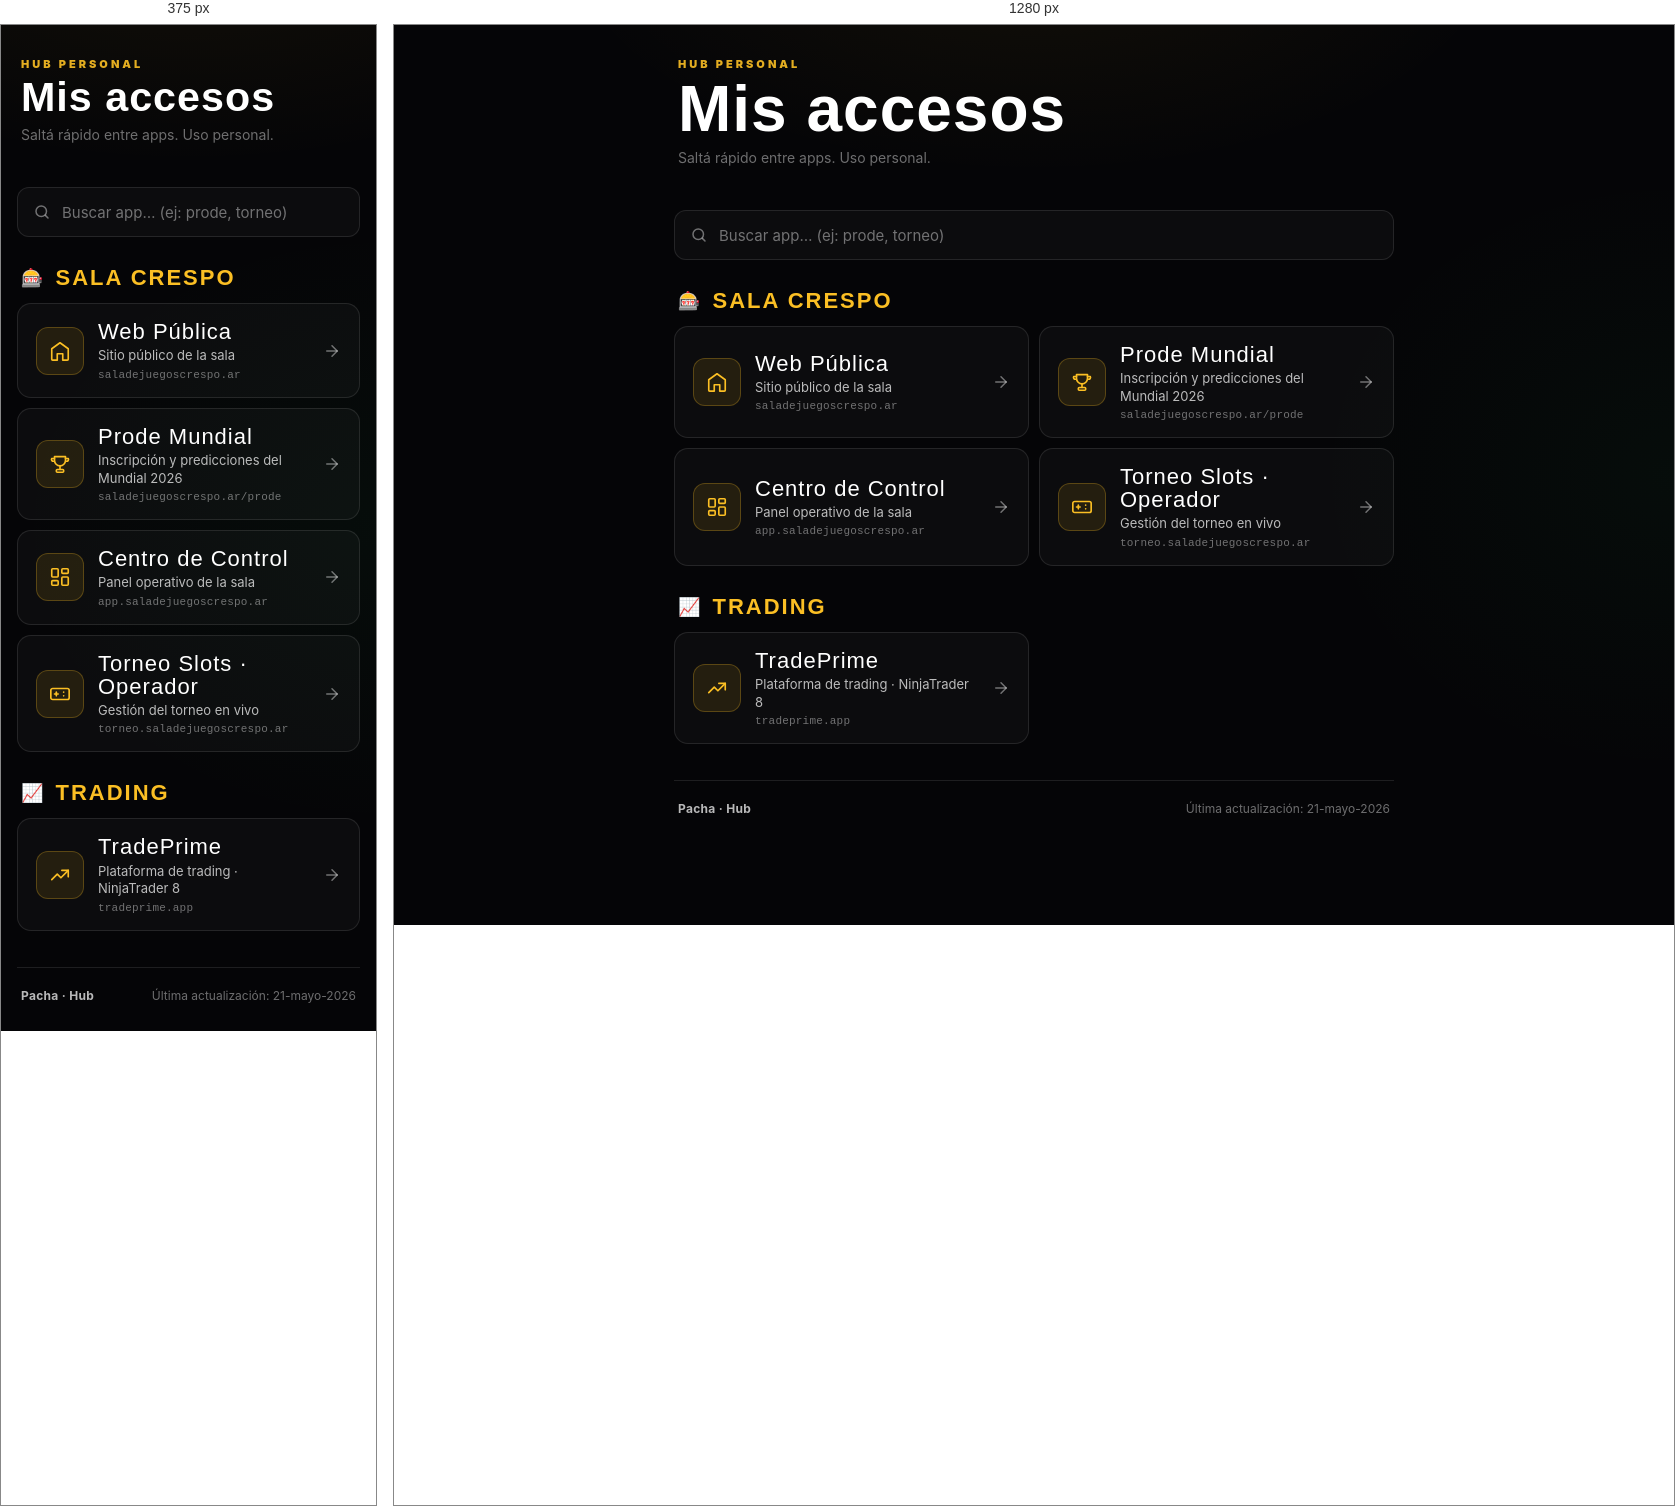
Rendered at 375 px and 1280 px, left to right.

<!-- file: index.html -->
<!doctype html>
<html lang="es">
<head>
  <meta charset="utf-8" />
  <meta name="viewport" content="width=device-width, initial-scale=1, viewport-fit=cover" />
  <meta name="robots" content="noindex,nofollow" />
  <meta name="theme-color" content="#050507" />
  <title>Hub · Pacha</title>
  <link rel="preconnect" href="https://fonts.googleapis.com">
  <link rel="preconnect" href="https://fonts.gstatic.com" crossorigin>
  <link href="https://fonts.googleapis.com/css2?family=Bebas+Neue&family=Inter:wght@400;500;700;900&display=swap" rel="stylesheet">
  <style>
    *,
    *::before,
    *::after { box-sizing: border-box; margin: 0; padding: 0; }

    :root {
      --bg: #050507;
      --gold: #FBBF24;
      --green: #22C55E;
      --text: #ffffff;
      --muted: rgba(255,255,255,.72);
      --soft: rgba(255,255,255,.42);
      --border: rgba(255,255,255,.10);
      --card-bg: rgba(255,255,255,.03);
      --card-bg-hover: rgba(255,255,255,.06);
    }

    html { background: var(--bg); }
    body {
      font-family: 'Inter', system-ui, -apple-system, Segoe UI, Roboto, sans-serif;
      background:
        radial-gradient(ellipse 800px 400px at 50% -10%, rgba(251,191,36,.06), transparent 60%),
        radial-gradient(ellipse 600px 500px at 100% 50%, rgba(34,197,94,.04), transparent 60%),
        var(--bg);
      color: var(--text);
      min-height: 100dvh;
      padding: max(20px, env(safe-area-inset-top)) 16px max(20px, env(safe-area-inset-bottom));
      -webkit-font-smoothing: antialiased;
    }

    .wrap {
      max-width: 720px;
      margin: 0 auto;
    }

    /* Header */
    .header {
      padding: 12px 4px 24px;
    }
    .header__eyebrow {
      font-size: 11px;
      letter-spacing: 3px;
      text-transform: uppercase;
      color: var(--gold);
      font-weight: 900;
      opacity: .9;
    }
    .header__title {
      font-family: 'Bebas Neue', sans-serif;
      font-size: clamp(40px, 11vw, 64px);
      line-height: 1;
      letter-spacing: 1px;
      margin-top: 6px;
      color: var(--text);
    }
    .header__sub {
      margin-top: 8px;
      color: var(--soft);
      font-size: 14px;
    }

    /* Search */
    .search {
      position: relative;
      margin: 20px 0 28px;
    }
    .search__input {
      width: 100%;
      min-height: 50px;
      padding: 14px 16px 14px 44px;
      background: var(--card-bg);
      border: 1px solid var(--border);
      border-radius: 12px;
      color: var(--text);
      font: inherit;
      font-size: 15px;
      outline: none;
      transition: border-color .15s, background .15s;
    }
    .search__input::placeholder { color: var(--soft); }
    .search__input:focus {
      border-color: rgba(251,191,36,.45);
      background: var(--card-bg-hover);
    }
    .search__icon {
      position: absolute;
      left: 16px;
      top: 50%;
      transform: translateY(-50%);
      width: 18px;
      height: 18px;
      color: var(--soft);
      pointer-events: none;
    }
    .search__clear {
      position: absolute;
      right: 10px;
      top: 50%;
      transform: translateY(-50%);
      width: 30px;
      height: 30px;
      border: 0;
      background: transparent;
      color: var(--soft);
      cursor: pointer;
      border-radius: 50%;
      display: none;
      align-items: center;
      justify-content: center;
    }
    .search__clear:hover { color: var(--text); background: var(--card-bg-hover); }
    .search--has-value .search__clear { display: inline-flex; }

    /* Sections */
    .section { margin-bottom: 28px; }
    .section__title {
      display: flex;
      align-items: center;
      gap: 10px;
      font-family: 'Bebas Neue', sans-serif;
      font-size: 22px;
      letter-spacing: 2px;
      color: var(--gold);
      margin: 0 4px 12px;
      text-transform: uppercase;
    }
    .section__title-icon { font-size: 18px; line-height: 1; }

    .cards {
      display: grid;
      grid-template-columns: 1fr;
      gap: 10px;
    }

    /* Card */
    .card {
      display: flex;
      align-items: center;
      gap: 14px;
      padding: 16px 18px;
      min-height: 86px;
      background: var(--card-bg);
      border: 1px solid var(--border);
      border-radius: 14px;
      text-decoration: none;
      color: inherit;
      position: relative;
      transition: transform .12s ease, background .15s, border-color .15s;
      -webkit-tap-highlight-color: transparent;
    }
    .card:hover,
    .card:focus-visible {
      background: var(--card-bg-hover);
      border-color: rgba(251,191,36,.42);
      transform: translateY(-1px);
      outline: none;
    }
    .card:active { transform: translateY(0); }
    .card__icon {
      flex-shrink: 0;
      width: 48px;
      height: 48px;
      border-radius: 12px;
      background: rgba(251,191,36,.10);
      border: 1px solid rgba(251,191,36,.25);
      display: flex;
      align-items: center;
      justify-content: center;
      color: var(--gold);
    }
    .card[data-accent="green"] .card__icon {
      background: rgba(34,197,94,.10);
      border-color: rgba(34,197,94,.30);
      color: var(--green);
    }
    .card__icon svg {
      width: 22px;
      height: 22px;
      stroke: currentColor;
      stroke-width: 1.8;
      stroke-linecap: round;
      stroke-linejoin: round;
      fill: none;
    }
    .card__body {
      flex: 1;
      min-width: 0;
    }
    .card__name {
      font-family: 'Bebas Neue', sans-serif;
      font-size: 22px;
      letter-spacing: 1px;
      line-height: 1.05;
      color: var(--text);
    }
    .card__desc {
      margin-top: 4px;
      color: var(--muted);
      font-size: 13px;
      line-height: 1.35;
    }
    .card__url {
      margin-top: 4px;
      color: var(--soft);
      font-size: 11px;
      font-family: ui-monospace, "SF Mono", Consolas, monospace;
      letter-spacing: .2px;
      overflow: hidden;
      text-overflow: ellipsis;
      white-space: nowrap;
    }
    .card__arrow {
      flex-shrink: 0;
      width: 18px;
      height: 18px;
      color: var(--soft);
      transition: color .15s, transform .15s;
    }
    .card:hover .card__arrow { color: var(--gold); transform: translateX(2px); }

    /* Empty state */
    .empty {
      text-align: center;
      padding: 30px 16px;
      color: var(--soft);
      font-size: 14px;
      display: none;
    }
    .wrap--no-results .empty { display: block; }
    .wrap--no-results .section { display: none; }

    /* Footer */
    .footer {
      margin-top: 36px;
      padding: 20px 4px 8px;
      border-top: 1px solid var(--border);
      color: var(--soft);
      font-size: 12px;
      display: flex;
      justify-content: space-between;
      align-items: center;
      flex-wrap: wrap;
      gap: 6px;
    }
    .footer__brand {
      color: var(--muted);
      font-weight: 700;
      letter-spacing: .3px;
    }

    /* Hidden card during search */
    .card[hidden] { display: none !important; }
    .section[data-empty="true"] { display: none; }

    @media (min-width: 540px) {
      .cards { grid-template-columns: repeat(2, 1fr); }
    }
  </style>
</head>
<body>
  <div class="wrap" id="wrap">
    <header class="header">
      <div class="header__eyebrow">Hub personal</div>
      <h1 class="header__title">Mis accesos</h1>
      <p class="header__sub">Saltá rápido entre apps. Uso personal.</p>
    </header>

    <div class="search" id="search">
      <svg class="search__icon" viewBox="0 0 24 24" fill="none" stroke="currentColor" stroke-width="2" stroke-linecap="round" stroke-linejoin="round"><circle cx="11" cy="11" r="7"/><line x1="20" y1="20" x2="16.5" y2="16.5"/></svg>
      <input class="search__input" type="search" id="searchInput" placeholder="Buscar app… (ej: prode, torneo)" autocomplete="off" spellcheck="false" />
      <button class="search__clear" id="searchClear" type="button" aria-label="Limpiar búsqueda">
        <svg width="14" height="14" viewBox="0 0 24 24" fill="none" stroke="currentColor" stroke-width="2.4" stroke-linecap="round" stroke-linejoin="round"><line x1="18" y1="6" x2="6" y2="18"/><line x1="6" y1="6" x2="18" y2="18"/></svg>
      </button>
    </div>

    <section class="section" data-section="sala-crespo">
      <h2 class="section__title">
        <span class="section__title-icon">🎰</span>
        Sala Crespo
      </h2>
      <div class="cards">

        <a class="card" href="https://saladejuegoscrespo.ar" target="_blank" rel="noopener" data-search="sala crespo web publica home">
          <span class="card__icon">
            <svg viewBox="0 0 24 24"><path d="M3 9.5L12 3l9 6.5V21a1 1 0 01-1 1h-5v-7h-6v7H4a1 1 0 01-1-1V9.5z"/></svg>
          </span>
          <div class="card__body">
            <div class="card__name">Web Pública</div>
            <div class="card__desc">Sitio público de la sala</div>
            <div class="card__url">saladejuegoscrespo.ar</div>
          </div>
          <svg class="card__arrow" viewBox="0 0 24 24" fill="none" stroke="currentColor" stroke-width="2" stroke-linecap="round" stroke-linejoin="round"><line x1="5" y1="12" x2="19" y2="12"/><polyline points="12 5 19 12 12 19"/></svg>
        </a>

        <a class="card" href="https://saladejuegoscrespo.ar/prode" target="_blank" rel="noopener" data-search="prode mundial 2026 inscripcion predicciones futbol">
          <span class="card__icon">
            <svg viewBox="0 0 24 24"><path d="M6 4h12v4a6 6 0 01-12 0V4z"/><path d="M6 6H3a2 2 0 002 3"/><path d="M18 6h3a2 2 0 01-2 3"/><line x1="12" y1="14" x2="12" y2="18"/><rect x="8" y="18" width="8" height="3" rx="1"/></svg>
          </span>
          <div class="card__body">
            <div class="card__name">Prode Mundial</div>
            <div class="card__desc">Inscripción y predicciones del Mundial 2026</div>
            <div class="card__url">saladejuegoscrespo.ar/prode</div>
          </div>
          <svg class="card__arrow" viewBox="0 0 24 24" fill="none" stroke="currentColor" stroke-width="2" stroke-linecap="round" stroke-linejoin="round"><line x1="5" y1="12" x2="19" y2="12"/><polyline points="12 5 19 12 12 19"/></svg>
        </a>

        <a class="card" href="https://app.saladejuegoscrespo.ar" target="_blank" rel="noopener" data-search="centro de control admin miriam cajas operativa">
          <span class="card__icon">
            <svg viewBox="0 0 24 24"><rect x="3" y="3" width="7" height="9" rx="1"/><rect x="14" y="3" width="7" height="5" rx="1"/><rect x="14" y="12" width="7" height="9" rx="1"/><rect x="3" y="16" width="7" height="5" rx="1"/></svg>
          </span>
          <div class="card__body">
            <div class="card__name">Centro de Control</div>
            <div class="card__desc">Panel operativo de la sala</div>
            <div class="card__url">app.saladejuegoscrespo.ar</div>
          </div>
          <svg class="card__arrow" viewBox="0 0 24 24" fill="none" stroke="currentColor" stroke-width="2" stroke-linecap="round" stroke-linejoin="round"><line x1="5" y1="12" x2="19" y2="12"/><polyline points="12 5 19 12 12 19"/></svg>
        </a>

        <a class="card" href="https://torneo.saladejuegoscrespo.ar" target="_blank" rel="noopener" data-search="torneo slots operador gestion ronda">
          <span class="card__icon">
            <svg viewBox="0 0 24 24"><rect x="2" y="6" width="20" height="12" rx="2"/><line x1="8" y1="12" x2="8" y2="12"/><line x1="16" y1="10" x2="16" y2="10"/><line x1="16" y1="14" x2="16" y2="14"/><line x1="6" y1="12" x2="10" y2="12"/><line x1="8" y1="10" x2="8" y2="14"/></svg>
          </span>
          <div class="card__body">
            <div class="card__name">Torneo Slots · Operador</div>
            <div class="card__desc">Gestión del torneo en vivo</div>
            <div class="card__url">torneo.saladejuegoscrespo.ar</div>
          </div>
          <svg class="card__arrow" viewBox="0 0 24 24" fill="none" stroke="currentColor" stroke-width="2" stroke-linecap="round" stroke-linejoin="round"><line x1="5" y1="12" x2="19" y2="12"/><polyline points="12 5 19 12 12 19"/></svg>
        </a>

      </div>
    </section>

    <section class="section" data-section="trading">
      <h2 class="section__title">
        <span class="section__title-icon">📈</span>
        Trading
      </h2>
      <div class="cards">

        <a class="card" href="https://tradeprime.app" target="_blank" rel="noopener" data-search="tradeprime futuros ninjatrader plataforma">
          <span class="card__icon">
            <svg viewBox="0 0 24 24"><polyline points="3 17 9 11 13 15 21 7"/><polyline points="14 7 21 7 21 14"/></svg>
          </span>
          <div class="card__body">
            <div class="card__name">TradePrime</div>
            <div class="card__desc">Plataforma de trading · NinjaTrader 8</div>
            <div class="card__url">tradeprime.app</div>
          </div>
          <svg class="card__arrow" viewBox="0 0 24 24" fill="none" stroke="currentColor" stroke-width="2" stroke-linecap="round" stroke-linejoin="round"><line x1="5" y1="12" x2="19" y2="12"/><polyline points="12 5 19 12 12 19"/></svg>
        </a>

      </div>
    </section>

    <div class="empty" id="empty">
      Sin resultados. Probá con otra palabra.
    </div>

    <footer class="footer">
      <span class="footer__brand">Pacha · Hub</span>
      <span>Última actualización: <span id="lastUpdate">21-mayo-2026</span></span>
    </footer>
  </div>

  <script>
    (function () {
      var wrap = document.getElementById('wrap');
      var input = document.getElementById('searchInput');
      var search = document.getElementById('search');
      var clear = document.getElementById('searchClear');
      var sections = document.querySelectorAll('.section');

      function normalize(s) {
        return (s || '').toString().toLowerCase().normalize('NFD').replace(/[̀-ͯ]/g, '');
      }

      function applyFilter() {
        var q = normalize(input.value.trim());
        search.classList.toggle('search--has-value', q.length > 0);

        var anyVisible = false;
        sections.forEach(function (section) {
          var cards = section.querySelectorAll('.card');
          var visibleCount = 0;
          cards.forEach(function (card) {
            if (!q) {
              card.hidden = false;
              visibleCount++;
              return;
            }
            var hay = normalize(
              (card.dataset.search || '') + ' ' +
              card.querySelector('.card__name').textContent + ' ' +
              card.querySelector('.card__desc').textContent + ' ' +
              card.querySelector('.card__url').textContent
            );
            var match = hay.indexOf(q) !== -1;
            card.hidden = !match;
            if (match) visibleCount++;
          });
          section.dataset.empty = visibleCount === 0 ? 'true' : 'false';
          if (visibleCount > 0) anyVisible = true;
        });
        wrap.classList.toggle('wrap--no-results', !!q && !anyVisible);
      }

      input.addEventListener('input', applyFilter);
      input.addEventListener('keydown', function (e) {
        if (e.key === 'Escape') { input.value = ''; applyFilter(); input.blur(); }
      });
      clear.addEventListener('click', function () {
        input.value = '';
        applyFilter();
        input.focus();
      });

      // Last update from file's build timestamp would need a server — for now we hardcode and
      // update manually when content changes. The script also auto-formats today's date if the
      // user wants it always-current; we keep it manual for trust.
    })();
  </script>
</body>
</html>